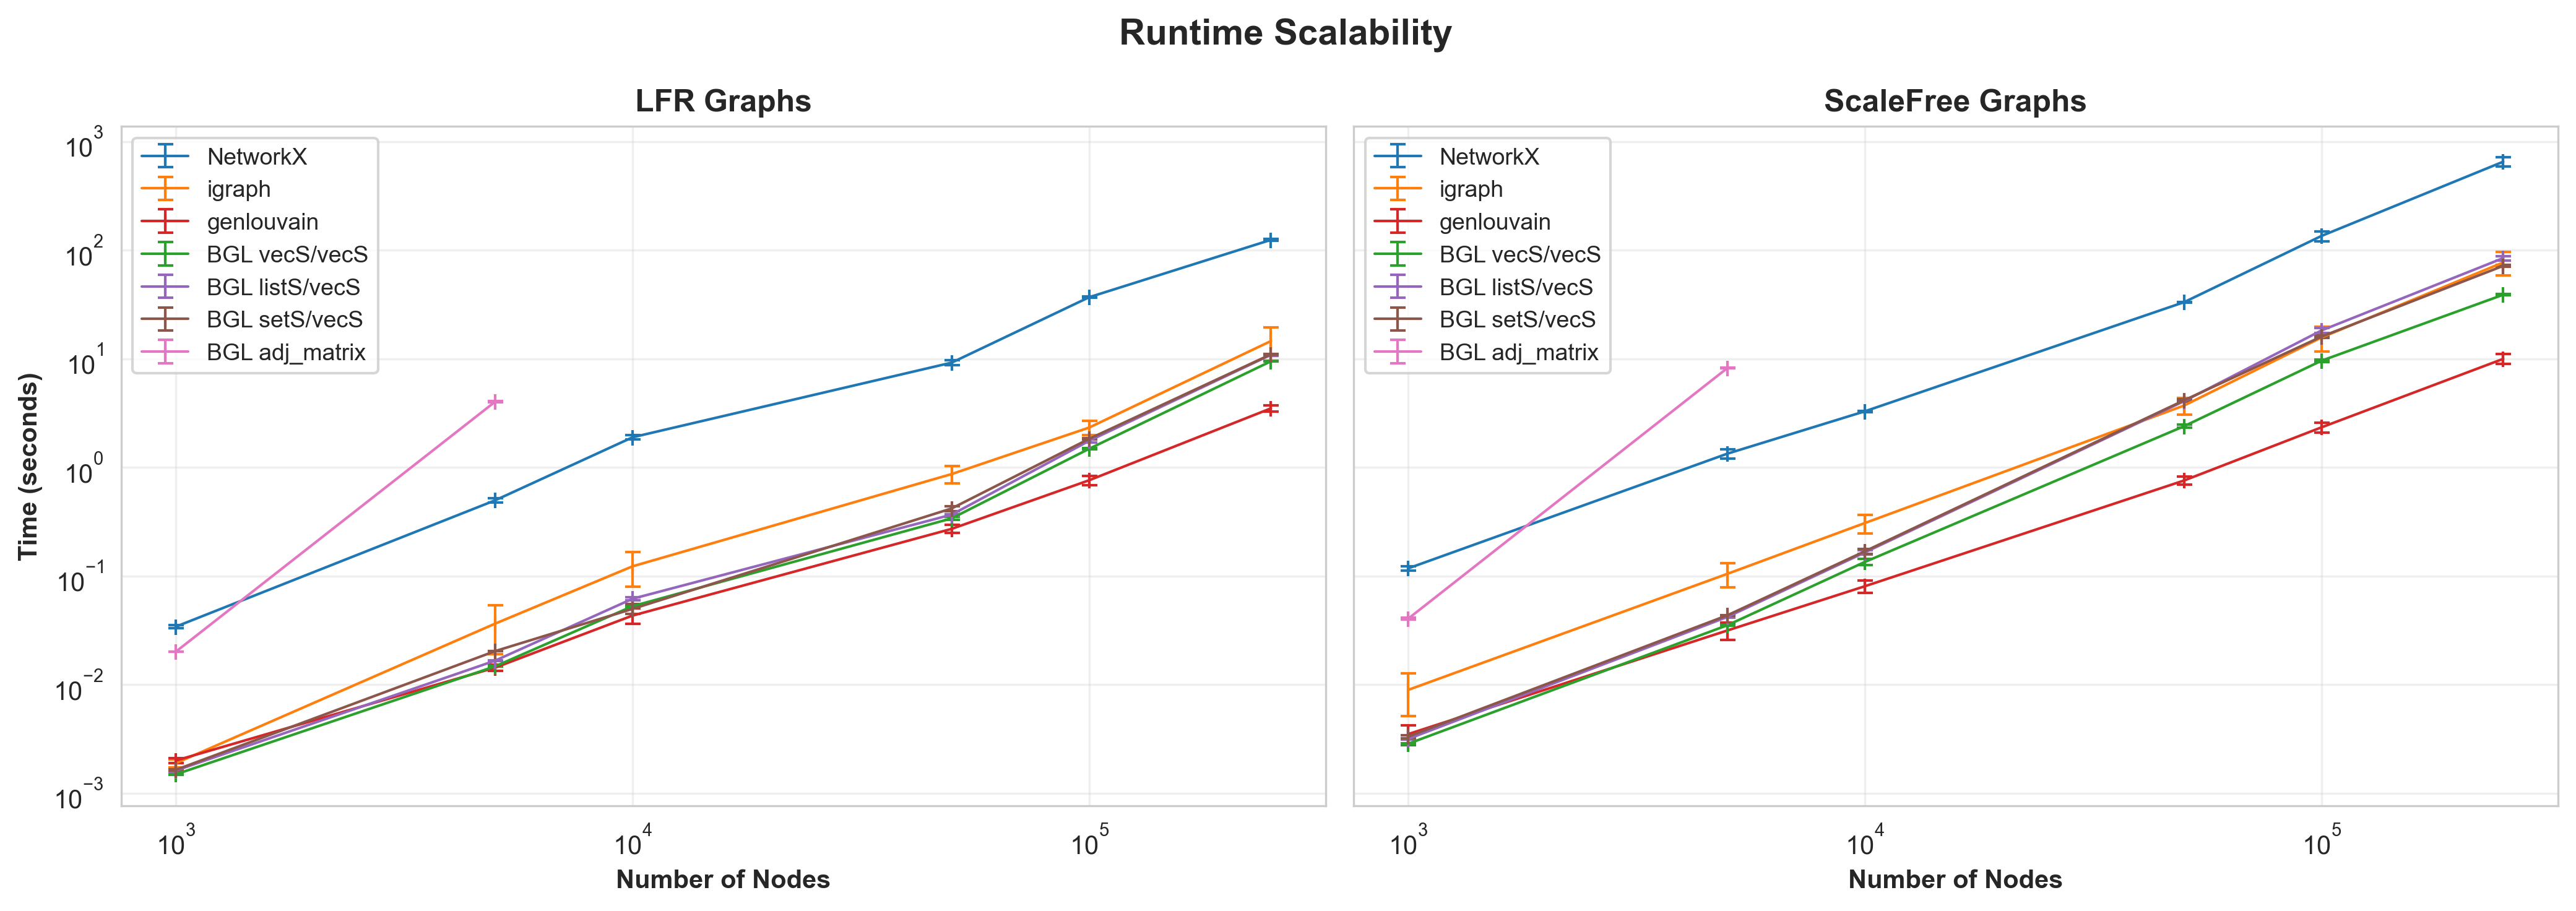

Data behind this chart, as committed beside it:
GraphType, Nodes, Edges, Implementation, Time, Time_Std, Communities, Communities_Std
LFR, 1000, 2140, NetworkX, 0.03455, 0.001414, 30.0, 0.0
LFR, 1000, 2140, igraph, 0.001886, 0.0001378, 29.7, 0.6403
LFR, 1000, 2140, genlouvain, 0.002024, 8.558701574421202e-05, , 
LFR, 1000, 2140, BGL vecS/vecS, 0.001536, 3.611252519556062e-05, 30.0, 0.0
LFR, 1000, 2140, BGL listS/vecS, 0.001623, 3.601719590695532e-05, 30.0, 0.0
LFR, 1000, 2140, BGL setS/vecS, 0.001669, 2.996839717102002e-05, 29.0, 0.0
LFR, 1000, 2140, BGL adj_matrix, 0.02114, 0.0007815, 29.0, 0.0
LFR, 5000, 10500, NetworkX, 0.5115, 0.02556, 36.0, 0.0
LFR, 5000, 10500, igraph, 0.0278, 0.006901, 35.7, 0.6403
LFR, 5000, 10500, genlouvain, 0.01478, 0.001328, , 
LFR, 5000, 10500, BGL vecS/vecS, 0.01494, 0.0001492, 36.0, 0.0
LFR, 5000, 10500, BGL listS/vecS, 0.01683, 0.0001302, 36.0, 0.0
LFR, 5000, 10500, BGL setS/vecS, 0.02076, 0.0001362, 35.0, 0.0
LFR, 5000, 10500, BGL adj_matrix, 4.018, 0.01607, 35.0, 0.0
LFR, 10000, 20876, NetworkX, 1.901, 0.1149, 35.0, 0.0
LFR, 10000, 20876, igraph, 0.1497, 0.05262, 34.6, 0.6633
LFR, 10000, 20876, genlouvain, 0.04813, 0.005441, , 
LFR, 10000, 20876, BGL vecS/vecS, 0.0615, 0.005316, 34.0, 0.0
LFR, 10000, 20876, BGL listS/vecS, 0.06784, 0.003417, 34.0, 0.0
LFR, 10000, 20876, BGL setS/vecS, 0.04942, 0.0006259, 35.0, 0.0
LFR, 10000, 20876, BGL adj_matrix, , , , 
LFR, 50000, 99996, NetworkX, 9.692, 0.3998, 66.0, 0.0
LFR, 50000, 99996, igraph, 0.8478, 0.171, 67.6, 2.615
LFR, 50000, 99996, genlouvain, 0.2667, 0.01856, , 
LFR, 50000, 99996, BGL vecS/vecS, 0.3585, 0.02281, 70.0, 0.0
LFR, 50000, 99996, BGL listS/vecS, 0.3822, 0.008089, 70.0, 0.0
LFR, 50000, 99996, BGL setS/vecS, 0.4082, 0.01861, 70.0, 0.0
LFR, 50000, 99996, BGL adj_matrix, , , , 
LFR, 100000, 199996, NetworkX, 40.44, 1.534, 79.0, 0.0
LFR, 100000, 199996, igraph, 2.515, 0.551, 77.4, 2.615
LFR, 100000, 199996, genlouvain, 0.7709, 0.0618, , 
LFR, 100000, 199996, BGL vecS/vecS, 1.558, 0.01416, 78.0, 0.0
LFR, 100000, 199996, BGL listS/vecS, 1.827, 0.04054, 78.0, 0.0
LFR, 100000, 199996, BGL setS/vecS, 1.877, 0.01407, 78.0, 0.0
LFR, 100000, 199996, BGL adj_matrix, , , , 
ScaleFree, 1000, 2991, NetworkX, 0.1088, 0.001705, 16.0, 0.0
ScaleFree, 1000, 2991, igraph, 0.008601, 0.00376, 15.4, 0.6633
ScaleFree, 1000, 2991, genlouvain, 0.003565, 0.0005476, , 
ScaleFree, 1000, 2991, BGL vecS/vecS, 0.002819, 2.1499320012502742e-05, 16.0, 0.0
ScaleFree, 1000, 2991, BGL listS/vecS, 0.003122, 2.770002745486011e-05, 16.0, 0.0
ScaleFree, 1000, 2991, BGL setS/vecS, 0.003218, 2.8307823724193264e-05, 16.0, 0.0
ScaleFree, 1000, 2991, BGL adj_matrix, 0.03904, 0.0005236, 16.0, 0.0
ScaleFree, 5000, 14991, NetworkX, 1.192, 0.07064, 23.0, 0.0
ScaleFree, 5000, 14991, igraph, 0.09038, 0.02324, 22.6, 1.02
ScaleFree, 5000, 14991, genlouvain, 0.02908, 0.001996, , 
ScaleFree, 5000, 14991, BGL vecS/vecS, 0.03435, 0.0001814, 22.0, 0.0
ScaleFree, 5000, 14991, BGL listS/vecS, 0.04087, 0.000197, 22.0, 0.0
ScaleFree, 5000, 14991, BGL setS/vecS, 0.04186, 0.0003308, 22.0, 0.0
ScaleFree, 5000, 14991, BGL adj_matrix, 7.598, 0.03403, 22.0, 0.0
ScaleFree, 10000, 29991, NetworkX, 2.88, 0.01773, 24.0, 0.0
ScaleFree, 10000, 29991, igraph, 0.2913, 0.06889, 25.7, 1.552
ScaleFree, 10000, 29991, genlouvain, 0.07594, 0.006794, , 
ScaleFree, 10000, 29991, BGL vecS/vecS, 0.1234, 0.0007026, 25.0, 0.0
ScaleFree, 10000, 29991, BGL listS/vecS, 0.1506, 0.0005362, 25.0, 0.0
ScaleFree, 10000, 29991, BGL setS/vecS, 0.155, 0.001276, 25.0, 0.0
ScaleFree, 10000, 29991, BGL adj_matrix, , , , 
ScaleFree, 50000, 149991, NetworkX, 28.7, 1.583, 36.0, 0.0
ScaleFree, 50000, 149991, igraph, 3.304, 0.7038, 33.4, 2.2
ScaleFree, 50000, 149991, genlouvain, 0.7608, 0.08955, , 
ScaleFree, 50000, 149991, BGL vecS/vecS, 2.07, 0.08977, 33.0, 0.0
... 10 more rows
